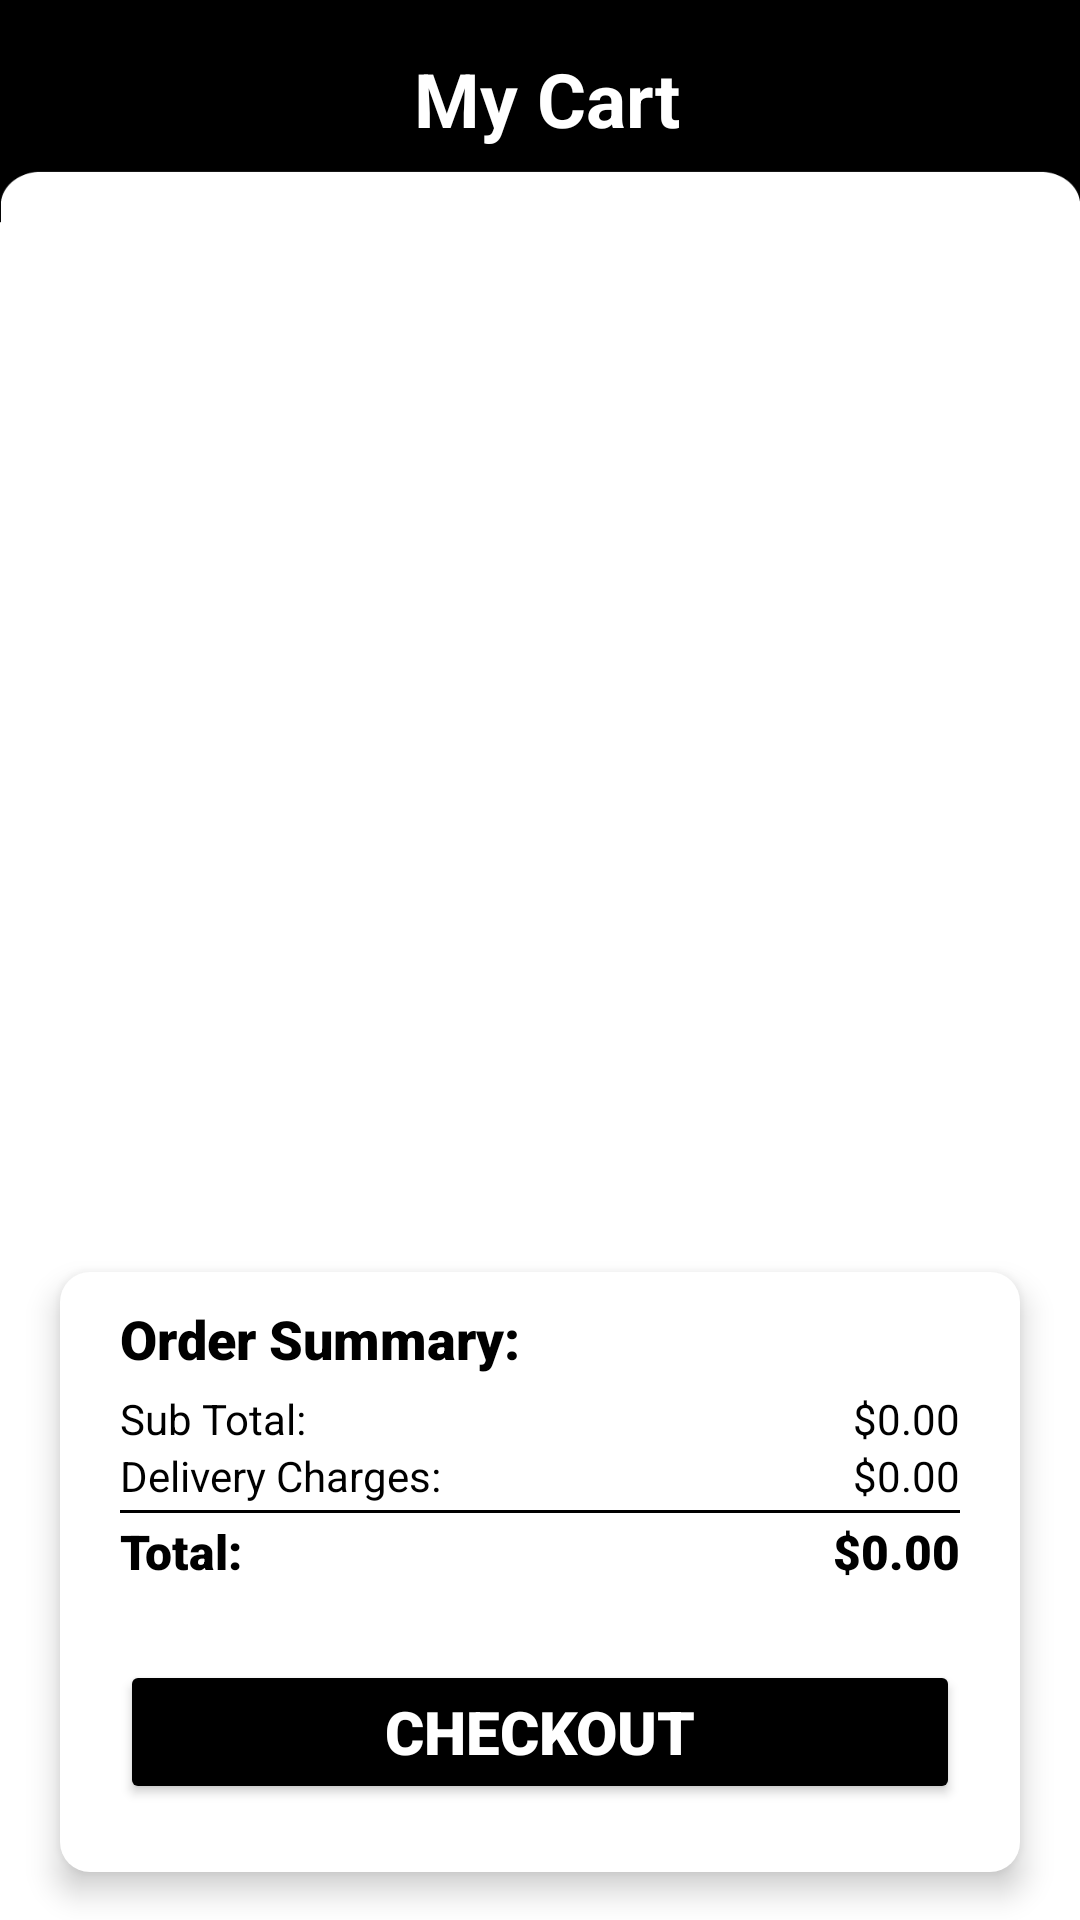

Write the Android layout XML for this screen, with the resource values it uses.
<!-- AndroidManifest.xml: application theme Theme.EDrobe -->
<!-- res/layout/fragment_cart.xml -->
<androidx.constraintlayout.widget.ConstraintLayout xmlns:android="http://schemas.android.com/apk/res/android"
    xmlns:app="http://schemas.android.com/apk/res-auto"
    xmlns:tools="http://schemas.android.com/tools"
    android:layout_width="match_parent"
    android:layout_height="match_parent"
    android:background="@drawable/fragments_bg">

    
    <LinearLayout
        android:id="@+id/linearLayout2"
        android:layout_width="match_parent"
        android:layout_height="wrap_content"
        android:background="@drawable/transp_bg"
        android:orientation="vertical"
        android:padding="16dp"
        app:layout_constraintEnd_toEndOf="parent"
        app:layout_constraintStart_toStartOf="parent"
        app:layout_constraintTop_toTopOf="parent">

        <LinearLayout
            android:layout_width="match_parent"
            android:layout_height="wrap_content"
            android:orientation="horizontal">

            <ImageView
                android:id="@+id/cartBackButton"
                android:layout_width="wrap_content"
                android:layout_height="match_parent"
                android:padding="2dp"
                android:src="@drawable/arrow_back" />

            <TextView
                android:id="@+id/cartHeader"
                android:layout_width="wrap_content"
                android:layout_height="wrap_content"
                android:layout_gravity="center"
                android:layout_weight="1"
                android:gravity="center"
                android:text="My Cart"
                android:textAlignment="center"
                android:textColor="@color/white"
                android:textSize="25sp"
                android:textStyle="bold" />
        </LinearLayout>

    </LinearLayout>

    <LinearLayout
        android:id="@+id/linearLayout3"
        android:layout_width="match_parent"
        android:layout_height="match_parent"
        android:layout_marginTop="65dp"
        android:layout_marginBottom="220dp"
        android:background="@drawable/transp_bg"
        android:orientation="vertical"
        app:layout_constraintBottom_toTopOf="@+id/linearLayout4"
        app:layout_constraintEnd_toEndOf="parent"
        app:layout_constraintStart_toStartOf="parent"
        app:layout_constraintTop_toBottomOf="@+id/linearLayout2">

        <androidx.recyclerview.widget.RecyclerView
            android:id="@+id/cartList"
            android:layout_width="match_parent"
            android:layout_height="wrap_content"
            android:layout_marginTop="20dp"
            android:padding="0dp">


        </androidx.recyclerview.widget.RecyclerView>
    </LinearLayout>

    <LinearLayout
        android:id="@+id/linearLayout4"
        android:layout_width="match_parent"
        android:layout_height="200dp"
        android:layout_marginLeft="20dp"
        android:layout_marginRight="20dp"
        android:layout_marginBottom="16dp"
        android:background="@drawable/white_backgroud"
        android:elevation="6dp"
        android:orientation="vertical"
        app:layout_constraintBottom_toBottomOf="parent"
        app:layout_constraintEnd_toEndOf="parent"
        app:layout_constraintStart_toStartOf="parent">

        <TextView
            android:id="@+id/orderSummaryTextView"
            android:layout_width="match_parent"
            android:layout_height="wrap_content"
            android:layout_marginLeft="20dp"
            android:layout_marginTop="10dp"
            android:layout_marginBottom="5dp"
            android:fontFamily="sans-serif-black"
            android:text="Order Summary:"
            android:textColor="@color/black"
            android:textSize="18sp" />

        <androidx.constraintlayout.widget.ConstraintLayout
            android:layout_width="match_parent"
            android:layout_height="90dp">

            <TextView
                android:id="@+id/checkoutSubTotal"
                android:layout_width="wrap_content"
                android:layout_height="wrap_content"
                android:layout_marginLeft="20dp"
                android:text="Sub Total:"
                android:textColor="@color/black"
                android:textSize="14sp"
                app:layout_constraintStart_toStartOf="parent"
                app:layout_constraintTop_toTopOf="parent" />

            <TextView
                android:id="@+id/checkoutDelivery"
                android:layout_width="wrap_content"
                android:layout_height="wrap_content"
                android:layout_marginStart="20dp"
                android:text="Delivery Charges:"
                android:textColor="#000000"
                android:textSize="14sp"
                app:layout_constraintStart_toStartOf="parent"
                app:layout_constraintTop_toBottomOf="@+id/checkoutSubTotal" />

            <TextView
                android:id="@+id/subTotalTextView"
                android:layout_width="wrap_content"
                android:layout_height="wrap_content"
                android:layout_marginEnd="20dp"
                android:text="$0.00"
                android:textColor="@color/black"
                app:layout_constraintEnd_toEndOf="parent"
                app:layout_constraintTop_toTopOf="@+id/checkoutSubTotal" />

            <TextView
                android:id="@+id/deliveryChargesTextView"
                android:layout_width="wrap_content"
                android:layout_height="wrap_content"
                android:layout_marginEnd="20dp"
                android:text="$0.00"
                android:textColor="@color/black"
                app:layout_constraintEnd_toEndOf="parent"
                app:layout_constraintTop_toBottomOf="@+id/subTotalTextView" />

            <ImageView
                android:id="@+id/imageView"
                android:layout_width="match_parent"
                android:layout_height="1dp"
                android:layout_marginStart="20dp"
                android:layout_marginTop="40dp"
                android:layout_marginEnd="20dp"
                app:layout_constraintEnd_toEndOf="parent"
                app:layout_constraintStart_toStartOf="parent"
                app:layout_constraintTop_toTopOf="parent"
                app:srcCompat="@drawable/separation_line" />

            <TextView
                android:id="@+id/checkoutTotal"
                android:layout_width="wrap_content"
                android:layout_height="wrap_content"
                android:layout_marginStart="20dp"
                android:layout_marginTop="2dp"
                android:fontFamily="sans-serif-black"
                android:text="Total:"
                android:textColor="@color/black"
                android:textSize="16sp"
                app:layout_constraintStart_toStartOf="parent"
                app:layout_constraintTop_toBottomOf="@+id/imageView" />

            <TextView
                android:id="@+id/totalChargesTextView"
                android:layout_width="wrap_content"
                android:layout_height="wrap_content"
                android:layout_marginTop="2dp"
                android:layout_marginEnd="20dp"
                android:fontFamily="sans-serif-black"
                android:text="$0.00"
                android:textColor="@color/black"
                android:textSize="16sp"
                app:layout_constraintEnd_toEndOf="parent"
                app:layout_constraintTop_toBottomOf="@+id/imageView" />
        </androidx.constraintlayout.widget.ConstraintLayout>

        <Button
            android:id="@+id/checkoutButton"
            android:layout_width="match_parent"
            android:layout_height="wrap_content"
            android:layout_marginLeft="20dp"
            android:layout_marginRight="20dp"
            android:backgroundTint="@color/material_dynamic_neutral0"
            android:fontFamily="sans-serif-black"
            android:text="Checkout"
            android:textColor="@color/white"
            android:textSize="20sp" />

    </LinearLayout>


</androidx.constraintlayout.widget.ConstraintLayout>
<!-- resources referenced by this layout -->
<resources>
  <color name="black">#FF000000</color>
  <color name="white">#FFFFFF</color>
  <!-- drawable fragments_bg: png bitmap (drawable, 16754 bytes) -->
  <!-- drawable separation_line (drawable) -->
  <?xml version="1.0" encoding="utf-8"?>
  <selector xmlns:android="http://schemas.android.com/apk/res/android">
      <item>
          <shape>
              <solid android:color="@color/black"></solid>
          </shape>
      </item>
  </selector>
  <!-- drawable transp_bg (drawable) -->
  <?xml version="1.0" encoding="utf-8"?>
  <shape xmlns:android="http://schemas.android.com/apk/res/android"
      android:padding="10dp"
      android:shape="rectangle">
  
      <solid
          android:color="#00FFFFFF"/>
  
  </shape>
  <!-- drawable white_backgroud (drawable) -->
  <?xml version="1.0" encoding="utf-8"?>
  <selector xmlns:android="http://schemas.android.com/apk/res/android">
  <item>
      <shape>
          <solid android:color="@color/white"></solid>
          <corners android:radius="10dp"></corners>
      </shape>
  </item>
  </selector>
  <style name="Theme.EDrobe" parent="Base.Theme.EDrobe" />
  <style name="Base.Theme.EDrobe" parent="Theme.MaterialComponents.NoActionBar">
          
          
          <item name="bottomNavigationStyle">@style/Widget.MaterialComponents.BottomNavigationView.Colored</item>
      </style>
</resources>
